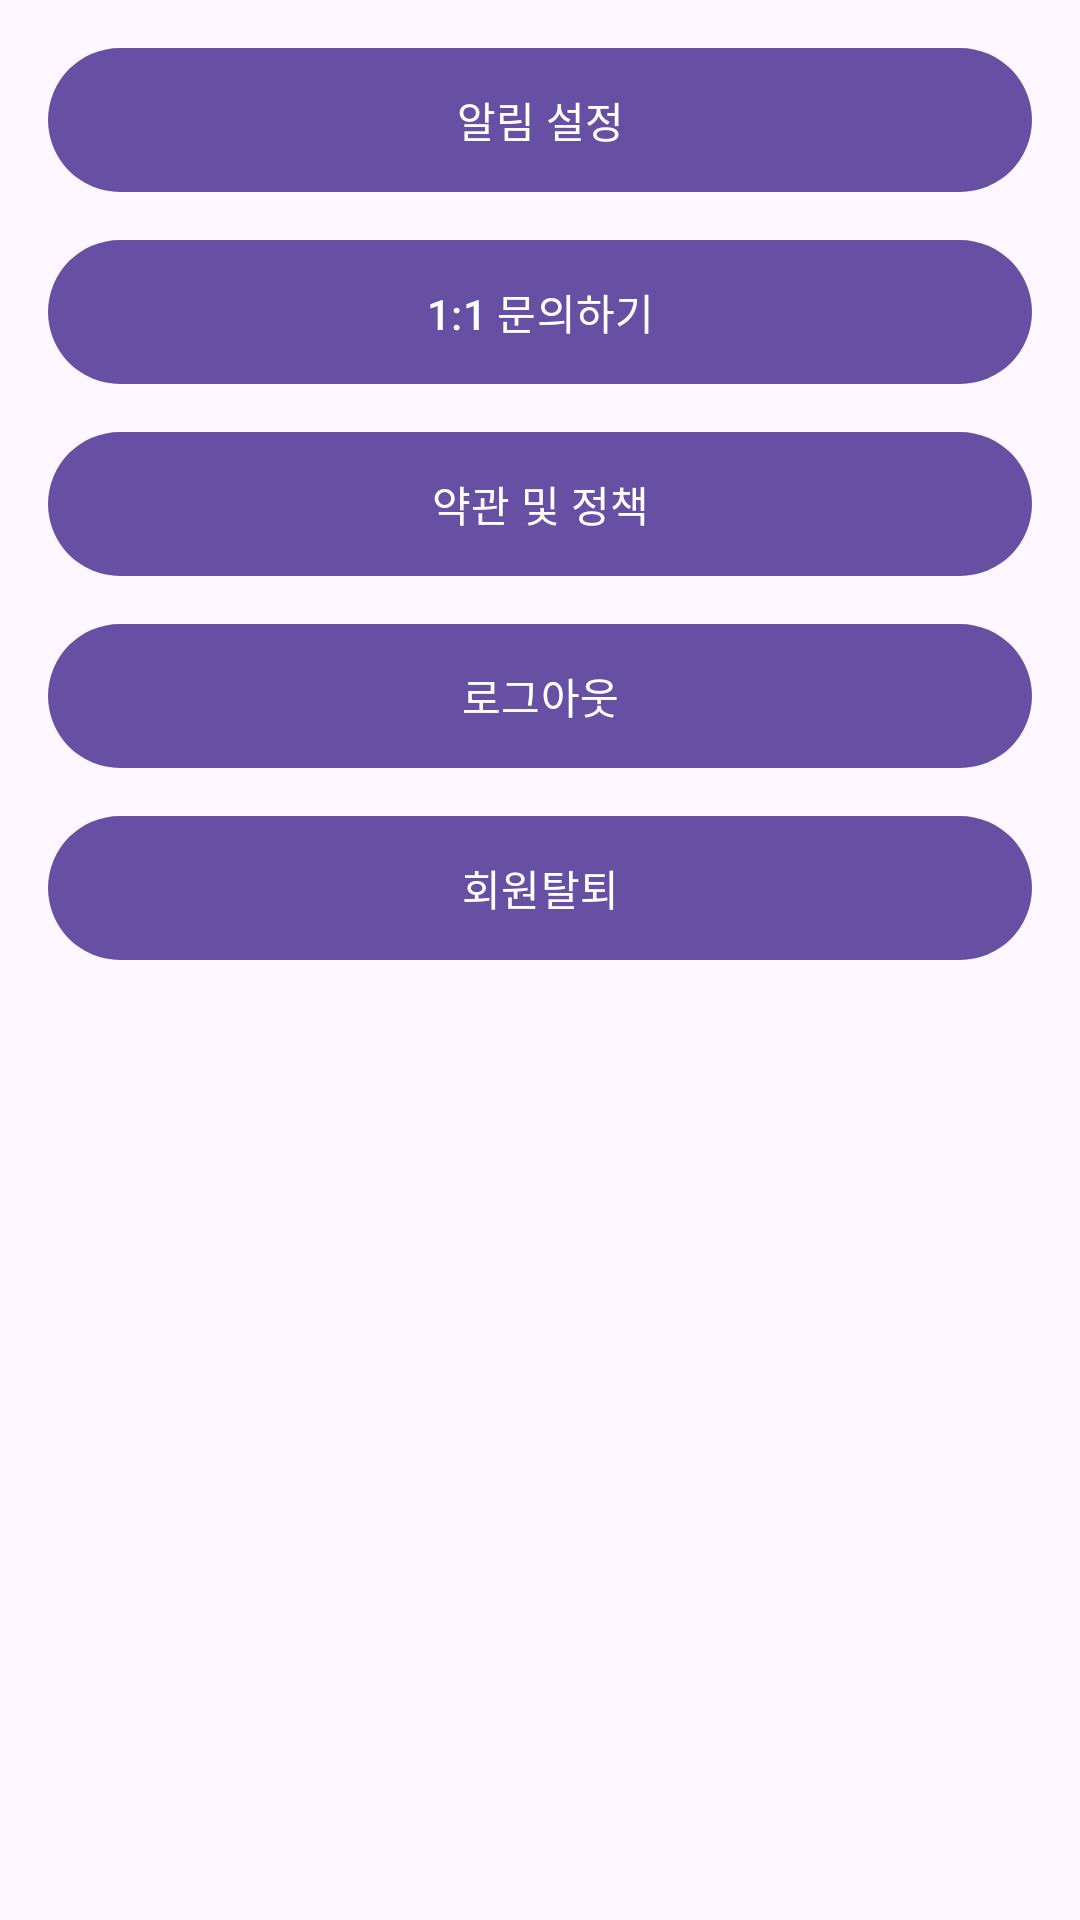

Here is an Android app screen rendered from its layout file. Give the layout XML and the strings, colors and styles it references.
<!-- AndroidManifest.xml: application theme Theme.Seallook -->
<!-- res/layout/fragment_setting.xml -->
<?xml version="1.0" encoding="utf-8"?>
<layout>

    <data>

        <variable
            name="vm"
            type="com.seallook.androidx.ui.mypage.setting.SettingViewModel" />
    </data>
    <androidx.constraintlayout.widget.ConstraintLayout xmlns:android="http://schemas.android.com/apk/res/android"
        xmlns:app="http://schemas.android.com/apk/res-auto"
        xmlns:tools="http://schemas.android.com/tools"
        android:layout_width="match_parent"
        android:layout_height="match_parent">

        <com.google.android.material.button.MaterialButton
            android:id="@+id/setting_notification_button"
            style="@style/Widget.Material3.Button.UnelevatedButton"
            android:layout_width="match_parent"
            android:layout_height="wrap_content"
            android:layout_marginHorizontal="16dp"
            android:layout_marginVertical="16dp"
            android:enabled="true"
            android:insetTop="0dp"
            android:insetBottom="0dp"
            android:text="알림 설정"
            app:layout_constraintTop_toTopOf="parent" />

        <com.google.android.material.button.MaterialButton
            android:id="@+id/customer_service_button"
            style="@style/Widget.Material3.Button.UnelevatedButton"
            android:layout_width="match_parent"
            android:layout_height="wrap_content"
            android:layout_marginHorizontal="16dp"
            android:layout_marginVertical="16dp"
            android:enabled="true"
            android:insetTop="0dp"
            android:insetBottom="0dp"
            android:text="1:1 문의하기"
            app:layout_constraintTop_toBottomOf="@id/setting_notification_button" />

        <com.google.android.material.button.MaterialButton
            android:id="@+id/app_policy_button"
            style="@style/Widget.Material3.Button.UnelevatedButton"
            android:layout_width="match_parent"
            android:layout_height="wrap_content"
            android:layout_marginHorizontal="16dp"
            android:layout_marginVertical="16dp"
            android:enabled="true"
            android:insetTop="0dp"
            android:insetBottom="0dp"
            android:text="약관 및 정책"
            app:layout_constraintTop_toBottomOf="@id/customer_service_button" />

        <com.google.android.material.button.MaterialButton
            android:id="@+id/sign_out_button"
            style="@style/Widget.Material3.Button.UnelevatedButton"
            android:layout_width="match_parent"
            android:layout_height="wrap_content"
            android:layout_marginHorizontal="16dp"
            android:layout_marginVertical="16dp"
            android:enabled="true"
            android:insetTop="0dp"
            android:insetBottom="0dp"
            android:text="로그아웃"
            app:layout_constraintTop_toBottomOf="@id/app_policy_button" />

        <com.google.android.material.button.MaterialButton
            android:id="@+id/withdrawal_button"
            style="@style/Widget.Material3.Button.UnelevatedButton"
            android:layout_width="match_parent"
            android:layout_height="wrap_content"
            android:layout_marginHorizontal="16dp"
            android:layout_marginVertical="16dp"
            android:enabled="true"
            android:insetTop="0dp"
            android:insetBottom="0dp"
            android:text="회원탈퇴"
            app:layout_constraintTop_toBottomOf="@id/sign_out_button" />

    </androidx.constraintlayout.widget.ConstraintLayout>
</layout>
<!-- resources referenced by this layout -->
<resources>
  <style name="Theme.Seallook" parent="Base.Theme.Seallook" />
  <style name="Base.Theme.Seallook" parent="Theme.Material3.DayNight.NoActionBar">
          
          
      </style>
</resources>
